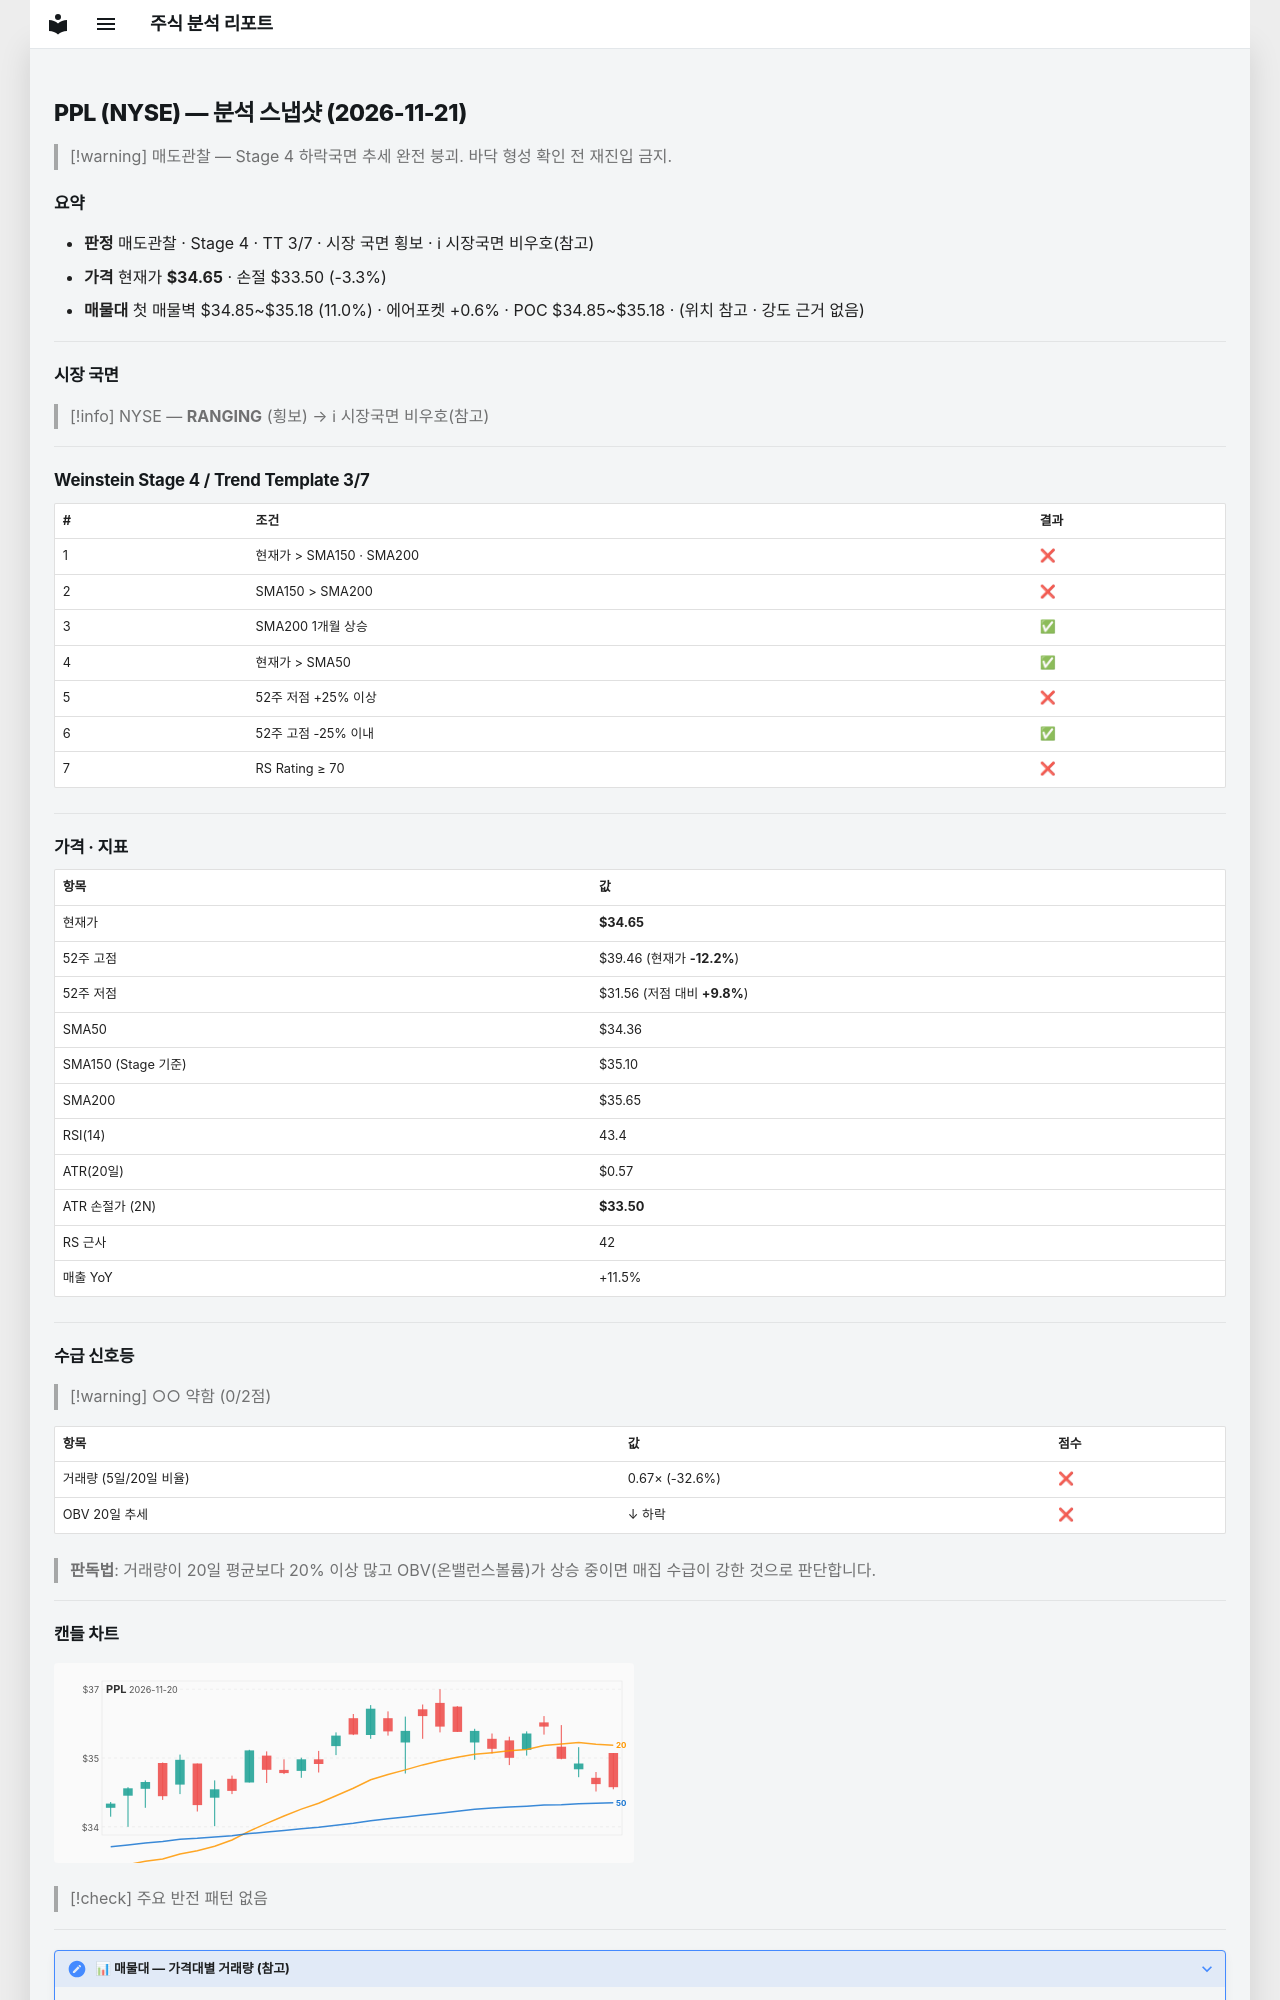

repository: soloandco/stock-reports · page: snapshots/PPL-2026-11-21/index.html · generator: mkdocs

---
type: analysis-snapshot
title: PPL 분석 스냅샷
ticker: PPL
market: NYSE
created: 2026-11-21
updated: 2026-11-21
bar-date: 2026-11-20
verdict: 매도관찰
real-rr: 2.09
sma50-gap-pct: 0.9
weekly-position: 저항대아래
weekly-overhead-price: 37.05
weekly-overhead-pct: 6.9
stage: 4
trend-template-score: 3
tt-max: 7
ma-set: sma-50-150-200
price: 34.650001525878906
stop-price: 33.50063613220282
market-regime: RANGING
supply-demand-score: 0/2
supply-demand-label: 약함
status: tracking
tags:
  - stock-agent
  - watchlist
  - PPL
  - analysis
related:
  - "[[analysis-template]]"
---

# PPL (NYSE) — 분석 스냅샷 (2026-11-21)

> [!warning] 매도관찰 — Stage 4 하락국면
> 추세 완전 붕괴. 바닥 형성 확인 전 재진입 금지.

## 요약

- **판정** 매도관찰 · Stage 4 · TT 3/7 · 시장 국면 횡보 · ℹ 시장국면 비우호(참고)
- **가격** 현재가 **$34.65** · 손절 $33.50 (-3.3%)
- **매물대** 첫 매물벽 $34.85~$35.18 (11.0%) · 에어포켓 +0.6% · POC $34.85~$35.18 · (위치 참고 · 강도 근거 없음)

---

## 시장 국면

> [!info] NYSE — **RANGING** (횡보) → ℹ 시장국면 비우호(참고)

---

## Weinstein Stage 4 / Trend Template 3/7

| # | 조건 | 결과 |
|---|------|------|
| 1 | 현재가 > SMA150 · SMA200 | ❌ |
| 2 | SMA150 > SMA200 | ❌ |
| 3 | SMA200 1개월 상승 | ✅ |
| 4 | 현재가 > SMA50 | ✅ |
| 5 | 52주 저점 +25% 이상 | ❌ |
| 6 | 52주 고점 -25% 이내 | ✅ |
| 7 | RS Rating ≥ 70 | ❌ |

---

## 가격 · 지표

| 항목 | 값 |
|------|---|
| 현재가 | **$34.65** |
| 52주 고점 | $39.46 (현재가 **-12.2%**) |
| 52주 저점 | $31.56 (저점 대비 **+9.8%**) |
| SMA50 | $34.36 |
| SMA150 (Stage 기준) | $35.10 |
| SMA200 | $35.65 |
| RSI(14) | 43.4 |
| ATR(20일) | $0.57 |
| ATR 손절가 (2N) | **$33.50** |
| RS 근사 | 42 |
| 매출 YoY | +11.5% |

---
## 수급 신호등

> [!warning] ○○ 약함 (0/2점)

| 항목 | 값 | 점수 |
|------|------|------|
| 거래량 (5일/20일 비율) | 0.67× (-32.6%) | ❌ |
| OBV 20일 추세 | ↓ 하락 | ❌ |

> **판독법**: 거래량이 20일 평균보다 20% 이상 많고 OBV(온밸런스볼륨)가 상승 중이면 매집 수급이 강한 것으로 판단합니다.

---
